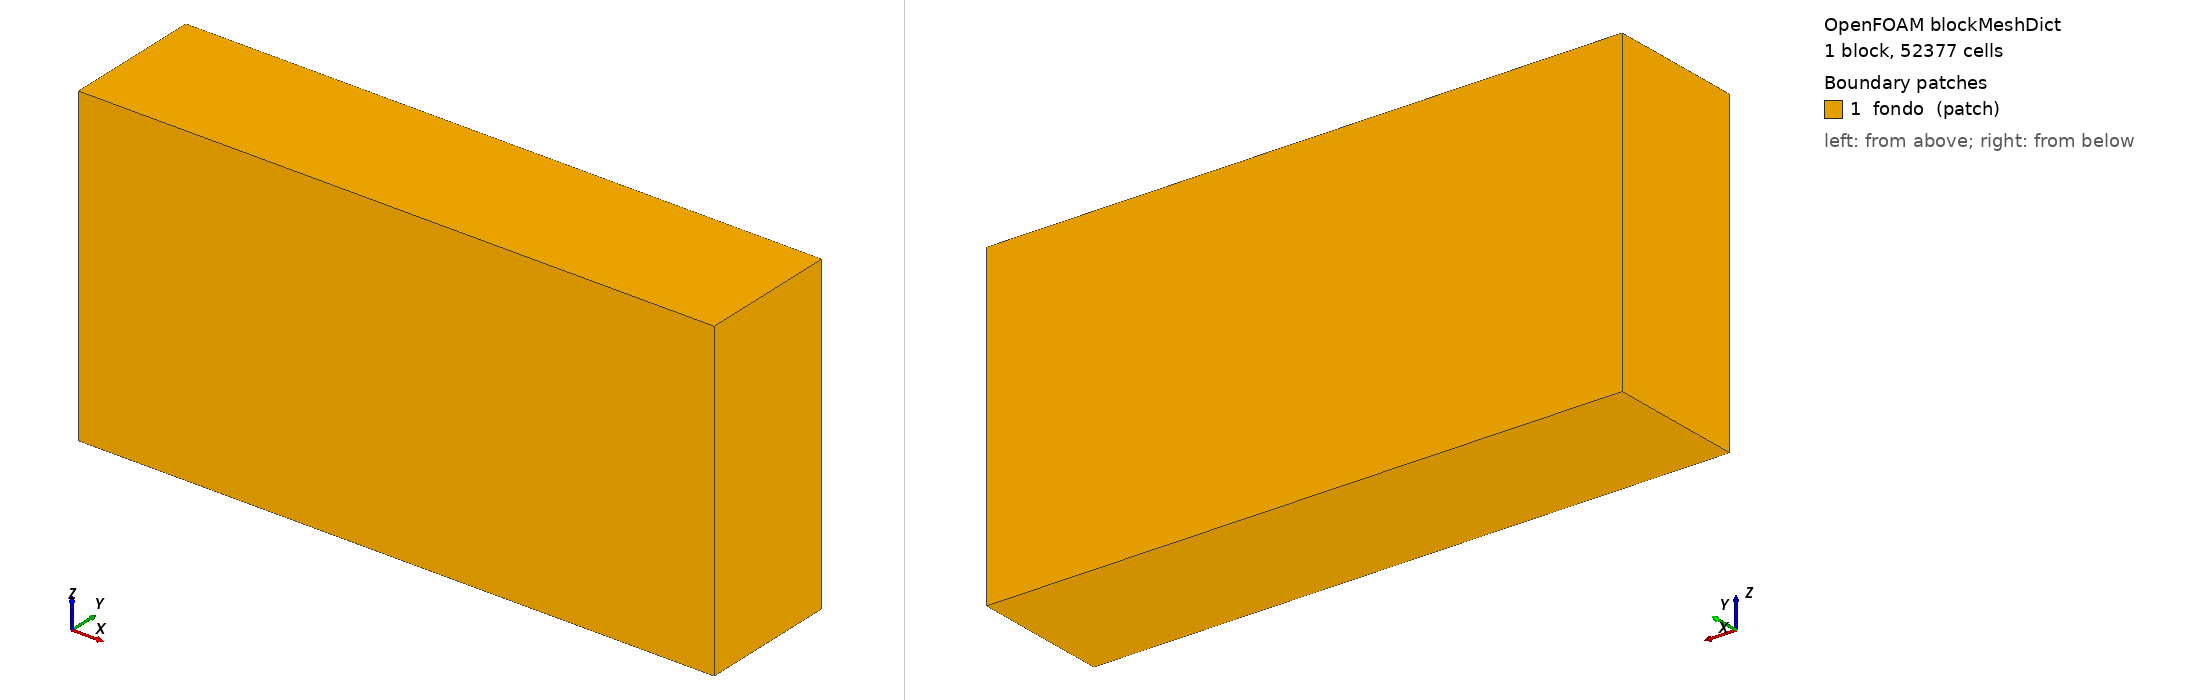

OpenFOAM case: the mesh blockMesh builds from blockMeshDict, 1 block(s), 52377 cells. Boundary patches (legend numbers): 1 fondo (patch). Left view from above one corner, right view from below the opposite corner. Boundary conditions: 6 field file(s) under 0/ or 0.orig/; 1 of 1 drawn patches have an entry in a shipped field file.

=== system/blockMeshDict ===
FoamFile
{
    version     2.0;
    format      ascii;
    class       dictionary;
    object      blockMeshDict;
}

scale 1;
vertices ( (0.0374 -0.0014 -0.3304012) (1.2954 -0.0014 -0.3304012) (1.2954 0.2746 -0.3304012) (0.0374 0.2746 -0.3304012)
           (0.0374 -0.0014 0.2953019) (1.2954 -0.0014 0.2953019) (1.2954 0.2746 0.2953019) (0.0374 0.2746 0.2953019) );
blocks ( hex (0 1 2 3 4 5 6 7) (79 17 39) simpleGrading (1 1 1) );
edges ();
boundary ( fondo { type patch; faces ((0 3 2 1) (4 5 6 7) (0 4 7 3) (1 2 6 5) (0 1 5 4) (3 7 6 2)); } );


=== system/controlDict ===
FoamFile
{
    version     2.0;
    format      ascii;
    class       dictionary;
    object      controlDict;
}

application interFoam;
startFrom startTime; startTime 0; stopAt endTime; endTime 2.7;
deltaT 1e-5; writeControl adjustable; writeInterval 0.05; purgeWrite 3;
writeFormat ascii; writePrecision 8; writeCompression off; timeFormat general; timePrecision 6;
runTimeModifiable yes;
adjustTimeStep yes; maxCo 0.5; maxAlphaCo 0.5; maxDeltaT 2e-3;
functions
{
    promedios
    {
        type fieldAverage; libs (fieldFunctionObjects);
        writeControl writeTime; timeStart 1.5;
        fields ( U { mean on; prime2Mean off; base time; } alpha.water { mean on; prime2Mean off; base time; }
                 p_rgh { mean on; prime2Mean off; base time; } );
    }
    caudal_entrada
    {
        type surfaceFieldValue; libs (fieldFunctionObjects); writeControl timeStep; writeInterval 200; log true;
        writeFields false; regionType patch; name inlet; operation sum; fields ( phi alphaPhi0.water );
    }
    caudal_salida
    {
        type surfaceFieldValue; libs (fieldFunctionObjects); writeControl timeStep; writeInterval 200; log true;
        writeFields false; regionType patch; name outlet; operation sum; fields ( phi alphaPhi0.water );
    }
    caudal_malla
    {
        type surfaceFieldValue; libs (fieldFunctionObjects); writeControl timeStep; writeInterval 200; log true;
        writeFields false; regionType patch; name malla; operation sum; fields ( phi alphaPhi0.water );
    }
}


=== 0.orig/U ===
FoamFile
{
    version     2.0;
    format      ascii;
    class       volVectorField;
    object      U;
}
dimensions [0 1 -1 0 0 0 0];
internalField uniform (0 0 0);
boundaryField
{
    inlet
    {
        type timeVaryingMappedFixedValue;
        mapMethod nearest;
        offset (0 0 0);
        setAverage off;
        value uniform (0 0 0);
    }
    outlet
    {
        type pressureInletOutletVelocity;
        value uniform (0 0 0);
    }
    symmetry
    {
        type symmetry;
    }
    malla
    {
        type surfaceNormalFixedValue;
        refValue uniform 0.00978368;
    }
    fondo
    {
        type zeroGradient;
    }
    paredes
    {
        type noSlip;
    }
}


=== 0.orig/alpha.water ===
FoamFile
{
    version     2.0;
    format      ascii;
    class       volScalarField;
    object      alpha.water;
}
dimensions [0 0 0 0 0 0 0];
internalField uniform 0;
boundaryField
{
    inlet
    {
        type timeVaryingMappedFixedValue;
        mapMethod nearest;
        offset 0;
        setAverage off;
        value uniform 0;
    }
    outlet
    {
        type inletOutlet;
        inletValue uniform 0;
        value uniform 0;
    }
    symmetry
    {
        type symmetry;
    }
    malla
    {
        type zeroGradient;
    }
    fondo
    {
        type zeroGradient;
    }
    paredes
    {
        type zeroGradient;
    }
}


=== 0.orig/k ===
FoamFile
{
    version     2.0;
    format      ascii;
    class       volScalarField;
    object      k;
}
dimensions [0 2 -2 0 0 0 0];
internalField uniform 0.020433;
boundaryField
{
    inlet
    {
        type fixedValue;
        value uniform 0.020433;
    }
    outlet
    {
        type inletOutlet;
        inletValue uniform 0.020433;
        value uniform 0.020433;
    }
    symmetry
    {
        type symmetry;
    }
    malla
    {
        type kqRWallFunction;
        value uniform 0.020433;
    }
    fondo
    {
        type zeroGradient;
    }
    paredes
    {
        type kqRWallFunction;
        value uniform 0.020433;
    }
}


=== 0.orig/nut ===
FoamFile
{
    version     2.0;
    format      ascii;
    class       volScalarField;
    object      nut;
}
dimensions [0 2 -1 0 0 0 0];
internalField uniform 0;
boundaryField
{
    inlet
    {
        type calculated;
        value uniform 0;
    }
    outlet
    {
        type calculated;
        value uniform 0;
    }
    symmetry
    {
        type symmetry;
    }
    malla
    {
        type nutkWallFunction;
        value uniform 0;
    }
    fondo
    {
        type calculated;
        value uniform 0;
    }
    paredes
    {
        type nutkWallFunction;
        value uniform 0;
    }
}


=== 0.orig/omega ===
FoamFile
{
    version     2.0;
    format      ascii;
    class       volScalarField;
    object      omega;
}
dimensions [0 0 -1 0 0 0 0];
internalField uniform 438.638;
boundaryField
{
    inlet
    {
        type fixedValue;
        value uniform 438.638;
    }
    outlet
    {
        type inletOutlet;
        inletValue uniform 438.638;
        value uniform 438.638;
    }
    symmetry
    {
        type symmetry;
    }
    malla
    {
        type omegaWallFunction;
        value uniform 438.638;
    }
    fondo
    {
        type zeroGradient;
    }
    paredes
    {
        type omegaWallFunction;
        value uniform 438.638;
    }
}


=== 0.orig/p_rgh ===
FoamFile
{
    version     2.0;
    format      ascii;
    class       volScalarField;
    object      p_rgh;
}
dimensions [1 -1 -2 0 0 0 0];
internalField uniform 0;
boundaryField
{
    inlet
    {
        type fixedFluxPressure;
        value uniform 0;
    }
    outlet
    {
        type prghPressure;
        p uniform 0;
        value uniform 0;
    }
    symmetry
    {
        type symmetry;
    }
    malla
    {
        type fixedFluxPressure;
        value uniform 0;
    }
    fondo
    {
        type zeroGradient;
    }
    paredes
    {
        type fixedFluxPressure;
        value uniform 0;
    }
}
